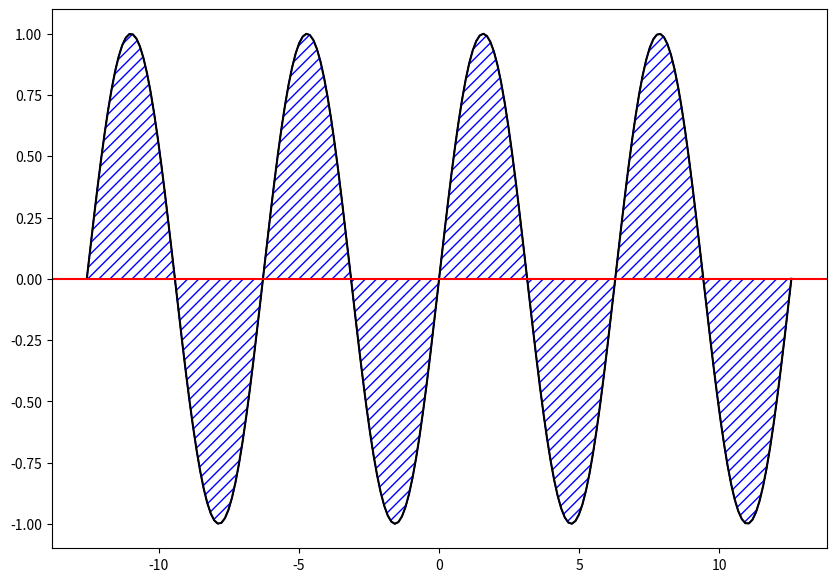

Recreate this plot in Python.
# 두 함수 사이의 색칠하기
# 해칭 패턴 : {'/', '\', '|', '-', '+', 'x', 'o', 'O', '.', '*'}

import matplotlib.pyplot as plt
from matplotlib.figure import Figure
from matplotlib.axes import Axes
import numpy as np

PI = np.pi
t = np.linspace(-4 * PI, 4 * PI, 200)
sin = np.sin(t)

fig: Figure
ax: Axes
fig, ax = plt.subplots(figsize=(10, 7))
ax.plot(t, sin, color='black')
ax.axhline(0, color='red')

# 투명도 설정
ax.fill_between(t, sin, alpha=0.3)
fig.show()

# 해칭 설정
ax.fill_between(t, sin, facecolor='white',
                hatch='/', edgecolor='b')
fig.show()

# 해칭 밀도 설정
# edgecolor 인자를 이용하여 해칭선의 색을 설정
ax.fill_between(t, sin, facecolor='white',
                hatch='///', edgecolor='b')
fig.show()
